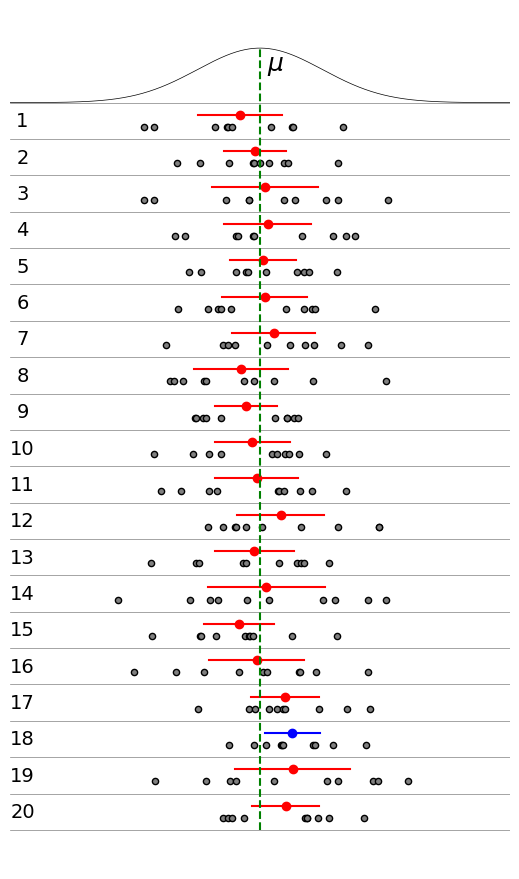
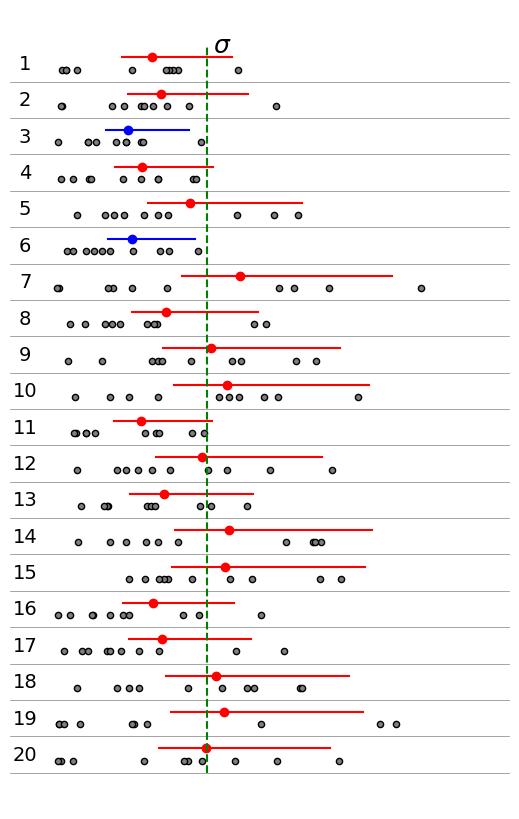
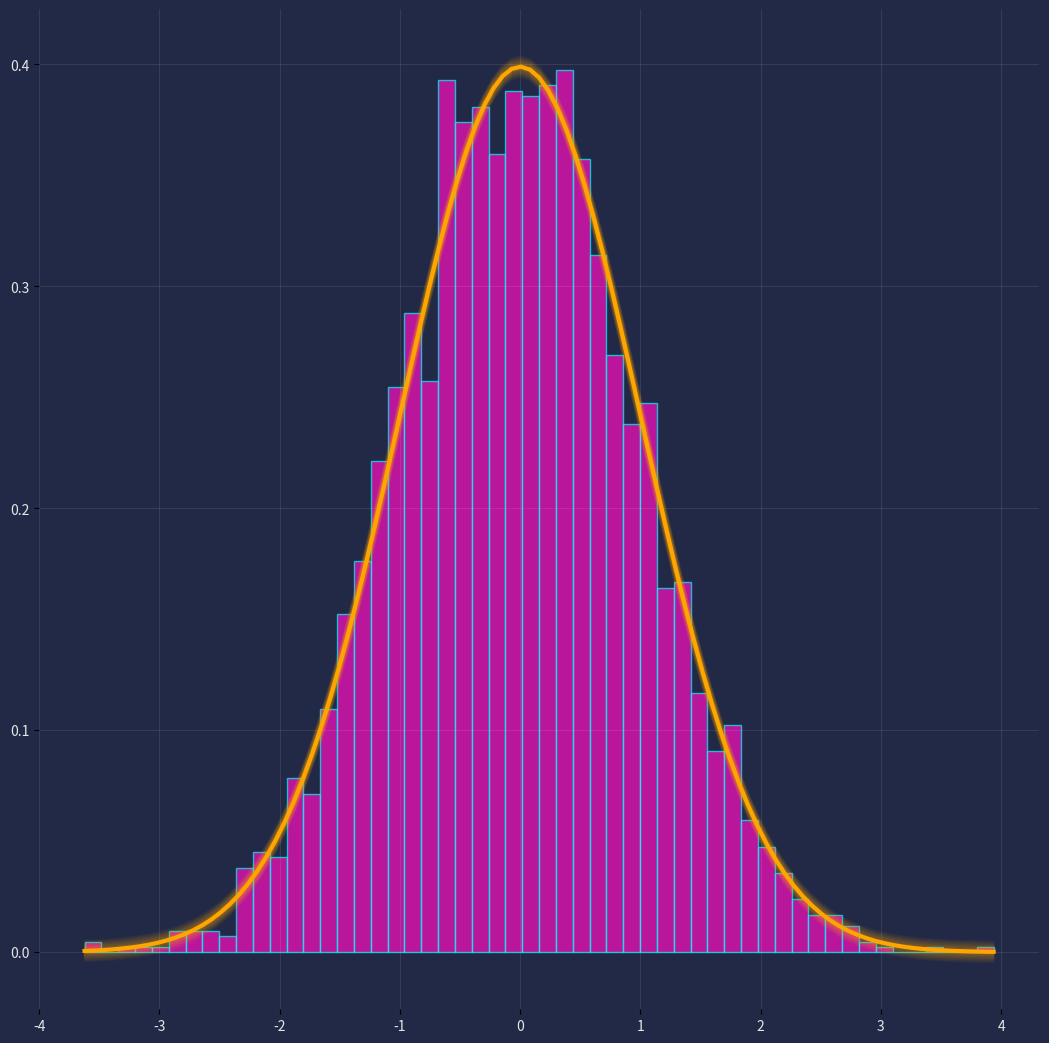

Source code (Python) for these figures, in order:
import matplotlib.pyplot as plt
from scipy.stats import norm, t, chi2
import numpy as np

def Graf(n, m, alpha):
    h = 1/(n+1.5)
    fig = plt.figure(figsize = [5, (n+1.5)*0.4])
    ax = fig.add_axes([0, 0, 1, 1])
    xer = [-4 + 0.01*i for i in range(801)]
    yer = [np.exp(-i**2/2)*1.5*h+n*h for i in xer]
    ax.plot(xer, yer, color = 'black', linewidth = 0.5)
    ax.plot([-4, 4], [n*h, n*h], color = 'gray', linewidth = 0.5)
    ax.text(0.25, 0.98, '$\mu$', fontsize = 18, horizontalalignment = 'center', verticalalignment = 'center')

    for i in range(n):
        sample = sorted(norm.rvs(size=m))
        mean, std = np.mean(sample), np.std(sample)
        interval = [mean - std/np.sqrt(m)*t.ppf((1+alpha)/2, m-1), mean + std/np.sqrt(m)*t.ppf((1+alpha)/2, m-1)]
        ax.scatter(sample, [(1/3+i)*h for j in sample], color = 'gray', edgecolor = 'black', s = 20)
        c = 'red' if (interval[0] <= 0 <= interval[1]) else 'blue'
        ax.plot(interval, [(2/3+i)*h, (2/3+i)*h], color = c)
        ax.scatter(mean, (2/3+i)*h, color = c)
        ax.plot([-4, 4], [i*h, i*h], color = 'gray', linewidth = 0.5)
        ax.text(-3.8, (i+0.5)*h, str(n-i), fontsize = 14,  fontfamily = 'Times New Roman', horizontalalignment = 'center', verticalalignment = 'center')
    ax.plot([0, 0], [0, 1], linestyle = '--', color = 'green')
    
    for i in ['bottom', 'top', 'left', 'right']:
        ax.spines[i].set_visible(False)
    ax.set_xlim([-4, 4])
    ax.set_xticks([])
    ax.set_yticks([])

Graf(20, 10, 0.95)
plt.show()

def Graf2(n, m, alpha):
    h = 1/n
    fig = plt.figure(figsize = [5, n*0.4])
    ax = fig.add_axes([0, 0, 1, 1])
    xer = [0.01*i for i in range(301)]
    ax.text(1.1, 1, '$\sigma$', fontsize = 18, horizontalalignment = 'center', verticalalignment = 'center')

    for i in range(n):
        sample = sorted(norm.rvs(size=m))
        mean, std = np.mean(sample), np.std(sample)
        interval = [std*np.sqrt((m-1)/chi2.ppf((1+alpha)/2, m-1)), std*np.sqrt((m-1)/chi2.ppf((1-alpha)/2, m-1))]
        ax.scatter(abs(sample-mean), [(1/3+i)*h for j in sample], color = 'gray', edgecolor = 'black', s = 20)
        c = 'red' if (interval[0] <= 1 <= interval[1]) else 'blue'
        ax.plot(interval, [(2/3+i)*h, (2/3+i)*h], color = c)
        ax.scatter(std, (2/3+i)*h, color = c)
        ax.plot([-0.3, 3], [i*h, i*h], color = 'gray', linewidth = 0.5)
        ax.text(-0.2, (i+0.5)*h, str(n-i), fontsize = 14,  fontfamily = 'Times New Roman', horizontalalignment = 'center', verticalalignment = 'center')
    ax.plot([1, 1], [0, 1], linestyle = '--', color = 'green')

    for i in ['bottom', 'top', 'left', 'right']:
        ax.spines[i].set_visible(False)
    ax.set_xlim([-0.3, 3])
    ax.set_xticks([])
    ax.set_yticks([])

Graf2(20, 10, 0.95)
plt.show()

m = 3000
sample = norm.rvs(size = m)
xmin, xmax = min(sample), max(sample)
xer = np.array([xmin + (xmax-xmin)/100*i for i in range(101)])
yer = np.array([np.exp(-i**2/2)/np.sqrt(2*np.pi) for i in xer])

def func(x):
    tan = -x/np.sqrt(2*pi)*np.exp(-x**2/2)
    return 1/(1+tan**2)**0.5, tan/(1+tan**2)**0.5    

fig = plt.figure(figsize = [10, 10], facecolor = '#212946')
ax = fig.add_axes([0, 0, 1, 1], facecolor = '#212946')
for i in ax.get_xticklabels()+ax.get_yticklabels():
    i.set_color('0.9')
ax.spines['left'].set_visible(False)
ax.spines['right'].set_visible(False)
ax.spines['bottom'].set_visible(False)
ax.spines['top'].set_visible(False)
ax.plot(xer, yer, color = 'orange', linewidth = 3, zorder = 2)

tan = -xer/np.sqrt(2*np.pi)*np.exp(-xer**2/2)
qer, per = 1/(1+tan**2)**0.5, tan/(1+tan**2)**0.5
ax.hist(sample, bins = int(np.sqrt(m)), density=True, edgecolor = 'cyan', facecolor = '#FC0FC0', alpha = 0.7, zorder = 0)

for i in range(1, 11):
    p = 0.01*i
    k = (ax.get_xlim()[1] - ax.get_xlim()[0])/(ax.get_ylim()[1] - ax.get_ylim()[0])
    plt.plot(xer+p*per, yer-p/k*qer, color = 'orange', linewidth = 1, alpha = 0.45*(1-i/10), zorder = 1)
    plt.plot(xer-p*per, yer+p/k*qer, color = 'orange', linewidth = 1, alpha = 0.45*(1-i/10), zorder = 1)
ax.grid(color = '0.9',alpha = 0.1, zorder = -1)
plt.savefig('Pic_1.png', dpi = 500, bbox_inches='tight')
plt.show()

